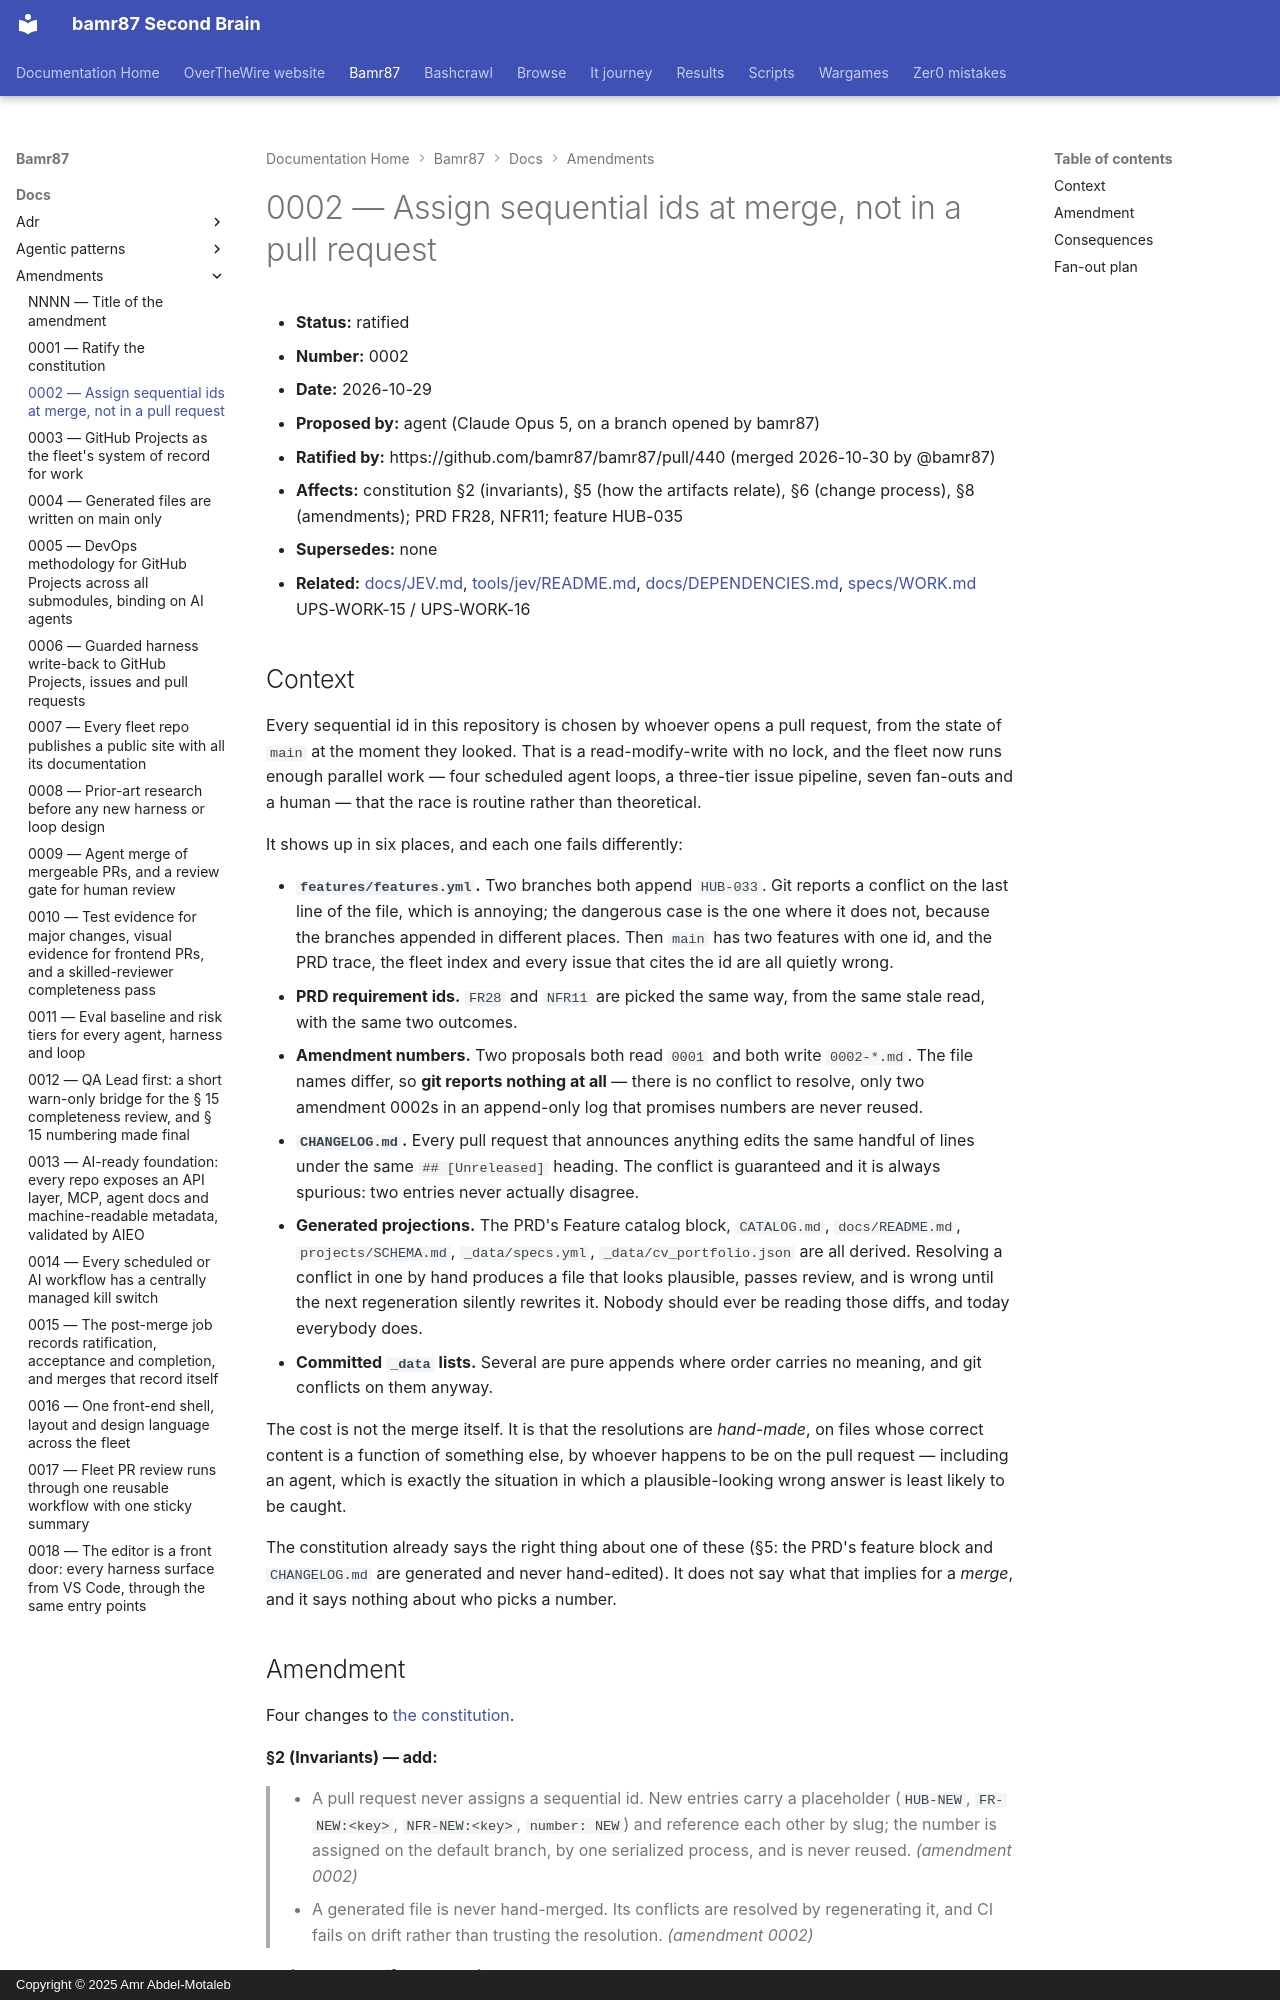

repository: bamr87/README · page: bamr87/docs/amendments/0002-conflict-free-numbering/index.html · generator: mkdocs · copyright: Copyright © 2025 Amr Abdel-Motaleb

---
source_file: docs/amendments/0002-conflict-free-numbering.md
source_repo: bamr87/bamr87
source_url: https://github.com/bamr87/bamr87/blob/main/docs/amendments/0002-conflict-free-numbering.md
title: 0002 — Assign sequential ids at merge, not in a pull request
---
# 0002 — Assign sequential ids at merge, not in a pull request

- **Status:** ratified
- **Number:** 0002
- **Date:** 2026-10-29
- **Proposed by:** agent (Claude Opus 5, on a branch opened by bamr87)
- **Ratified by:** https://github.com/bamr87/bamr87/pull/440 (merged 2026-10-30 by @bamr87)
- **Affects:** constitution §2 (invariants), §5 (how the artifacts relate), §6 (change process), §8 (amendments); PRD FR28, NFR11; feature HUB-035
- **Supersedes:** none
- **Related:** [docs/JEV.md](../JEV.md), [tools/jev/README.md](../../tools/jev/README.md), [docs/DEPENDENCIES.md](../DEPENDENCIES.md), [specs/WORK.md](../../specs/WORK.md) UPS-WORK-15 / UPS-WORK-16

## Context

Every sequential id in this repository is chosen by whoever opens a pull request, from the state of `main` at the moment they looked. That is a read-modify-write with no lock, and the fleet now runs enough parallel work — four scheduled agent loops, a three-tier issue pipeline, seven fan-outs and a human — that the race is routine rather than theoretical.

It shows up in six places, and each one fails differently:

- **`features/features.yml`.** Two branches both append `HUB-033`. Git reports a conflict on the last line of the file, which is annoying; the dangerous case is the one where it does not, because the branches appended in different places. Then `main` has two features with one id, and the PRD trace, the fleet index and every issue that cites the id are all quietly wrong.
- **PRD requirement ids.** `FR28` and `NFR11` are picked the same way, from the same stale read, with the same two outcomes.
- **Amendment numbers.** Two proposals both read `0001` and both write `0002-*.md`. The file names differ, so **git reports nothing at all** — there is no conflict to resolve, only two amendment 0002s in an append-only log that promises numbers are never reused.
- **`CHANGELOG.md`.** Every pull request that announces anything edits the same handful of lines under the same `## [Unreleased]` heading. The conflict is guaranteed and it is always spurious: two entries never actually disagree.
- **Generated projections.** The PRD's Feature catalog block, `CATALOG.md`, `docs/README.md`, `projects/SCHEMA.md`, `_data/specs.yml`, `_data/cv_portfolio.json` are all derived. Resolving a conflict in one by hand produces a file that looks plausible, passes review, and is wrong until the next regeneration silently rewrites it. Nobody should ever be reading those diffs, and today everybody does.
- **Committed `_data` lists.** Several are pure appends where order carries no meaning, and git conflicts on them anyway.

The cost is not the merge itself. It is that the resolutions are *hand-made*, on files whose correct content is a function of something else, by whoever happens to be on the pull request — including an agent, which is exactly the situation in which a plausible-looking wrong answer is least likely to be caught.

The constitution already says the right thing about one of these (§5: the PRD's feature block and `CHANGELOG.md` are generated and never hand-edited). It does not say what that implies for a *merge*, and it says nothing about who picks a number.
